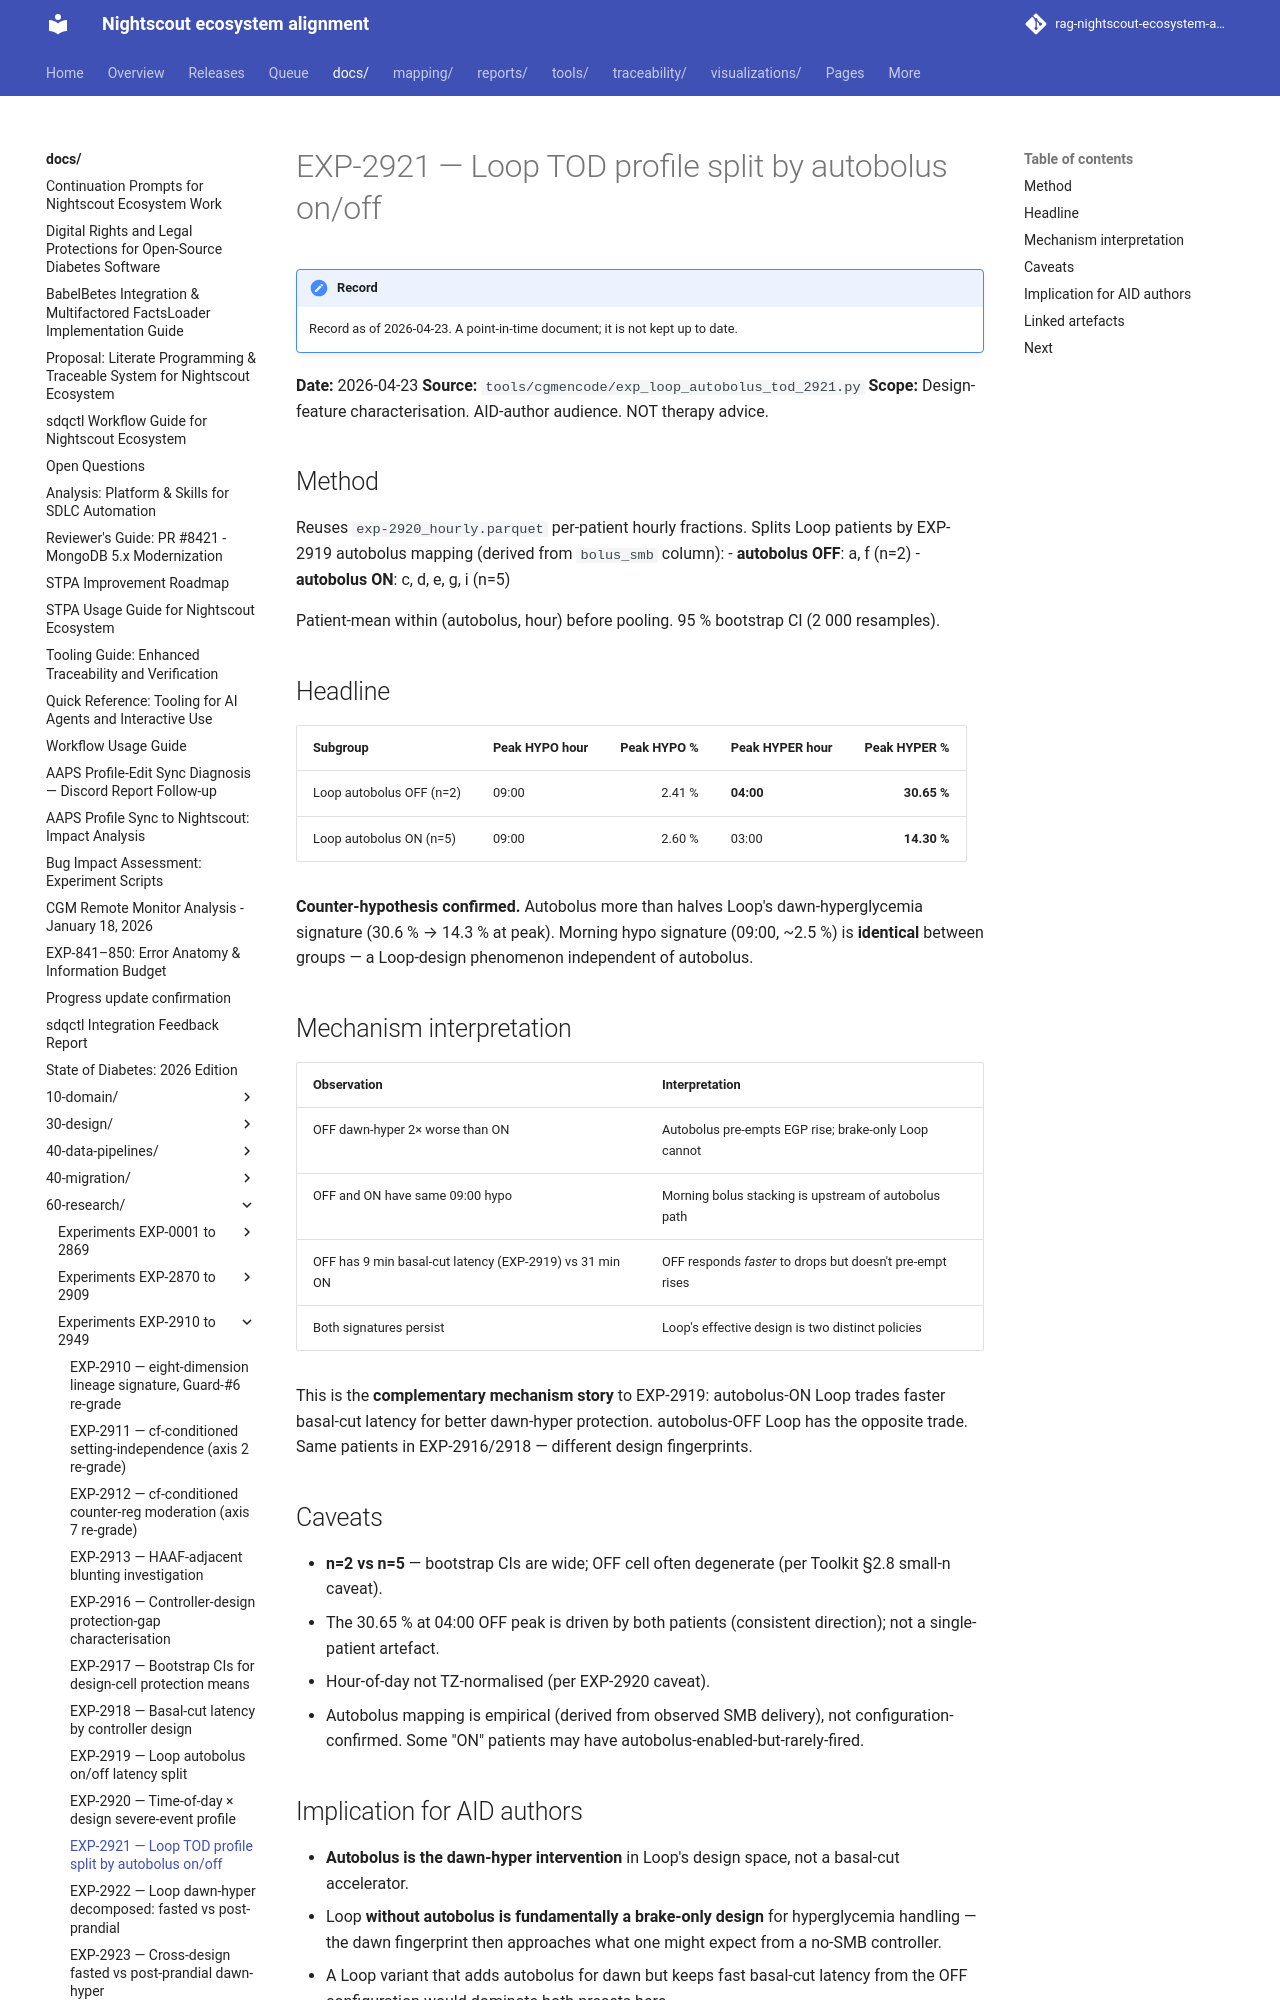

repository: bewest/rag-nightscout-ecosystem-alignment · page: docs/60-research/exp-2921-loop-autobolus-tod-2026-04-23.html · generator: mkdocs

# EXP-2921 — Loop TOD profile split by autobolus on/off

**Date:** 2026-04-23
**Source:** `tools/cgmencode/exp_loop_autobolus_tod_2921.py`
**Scope:** Design-feature characterisation. AID-author audience.
NOT therapy advice.

## Method

Reuses `exp-2920_hourly.parquet` per-patient hourly fractions.
Splits Loop patients by EXP-2919 autobolus mapping (derived
from `bolus_smb` column):
- **autobolus OFF**: a, f (n=2)
- **autobolus ON**: c, d, e, g, i (n=5)

Patient-mean within (autobolus, hour) before pooling. 95 %
bootstrap CI (2 000 resamples).

## Headline

| Subgroup        | Peak HYPO hour | Peak HYPO % | Peak HYPER hour | Peak HYPER %    |
|-----------------|----------------|------------:|-----------------|----------------:|
| Loop autobolus OFF (n=2) | 09:00 | 2.41 % | **04:00** | **30.65 %** |
| Loop autobolus ON  (n=5) | 09:00 | 2.60 % | 03:00     | **14.30 %**     |

**Counter-hypothesis confirmed.** Autobolus more than halves
Loop's dawn-hyperglycemia signature (30.6 % → 14.3 % at peak).
Morning hypo signature (09:00, ~2.5 %) is **identical** between
groups — a Loop-design phenomenon independent of autobolus.
